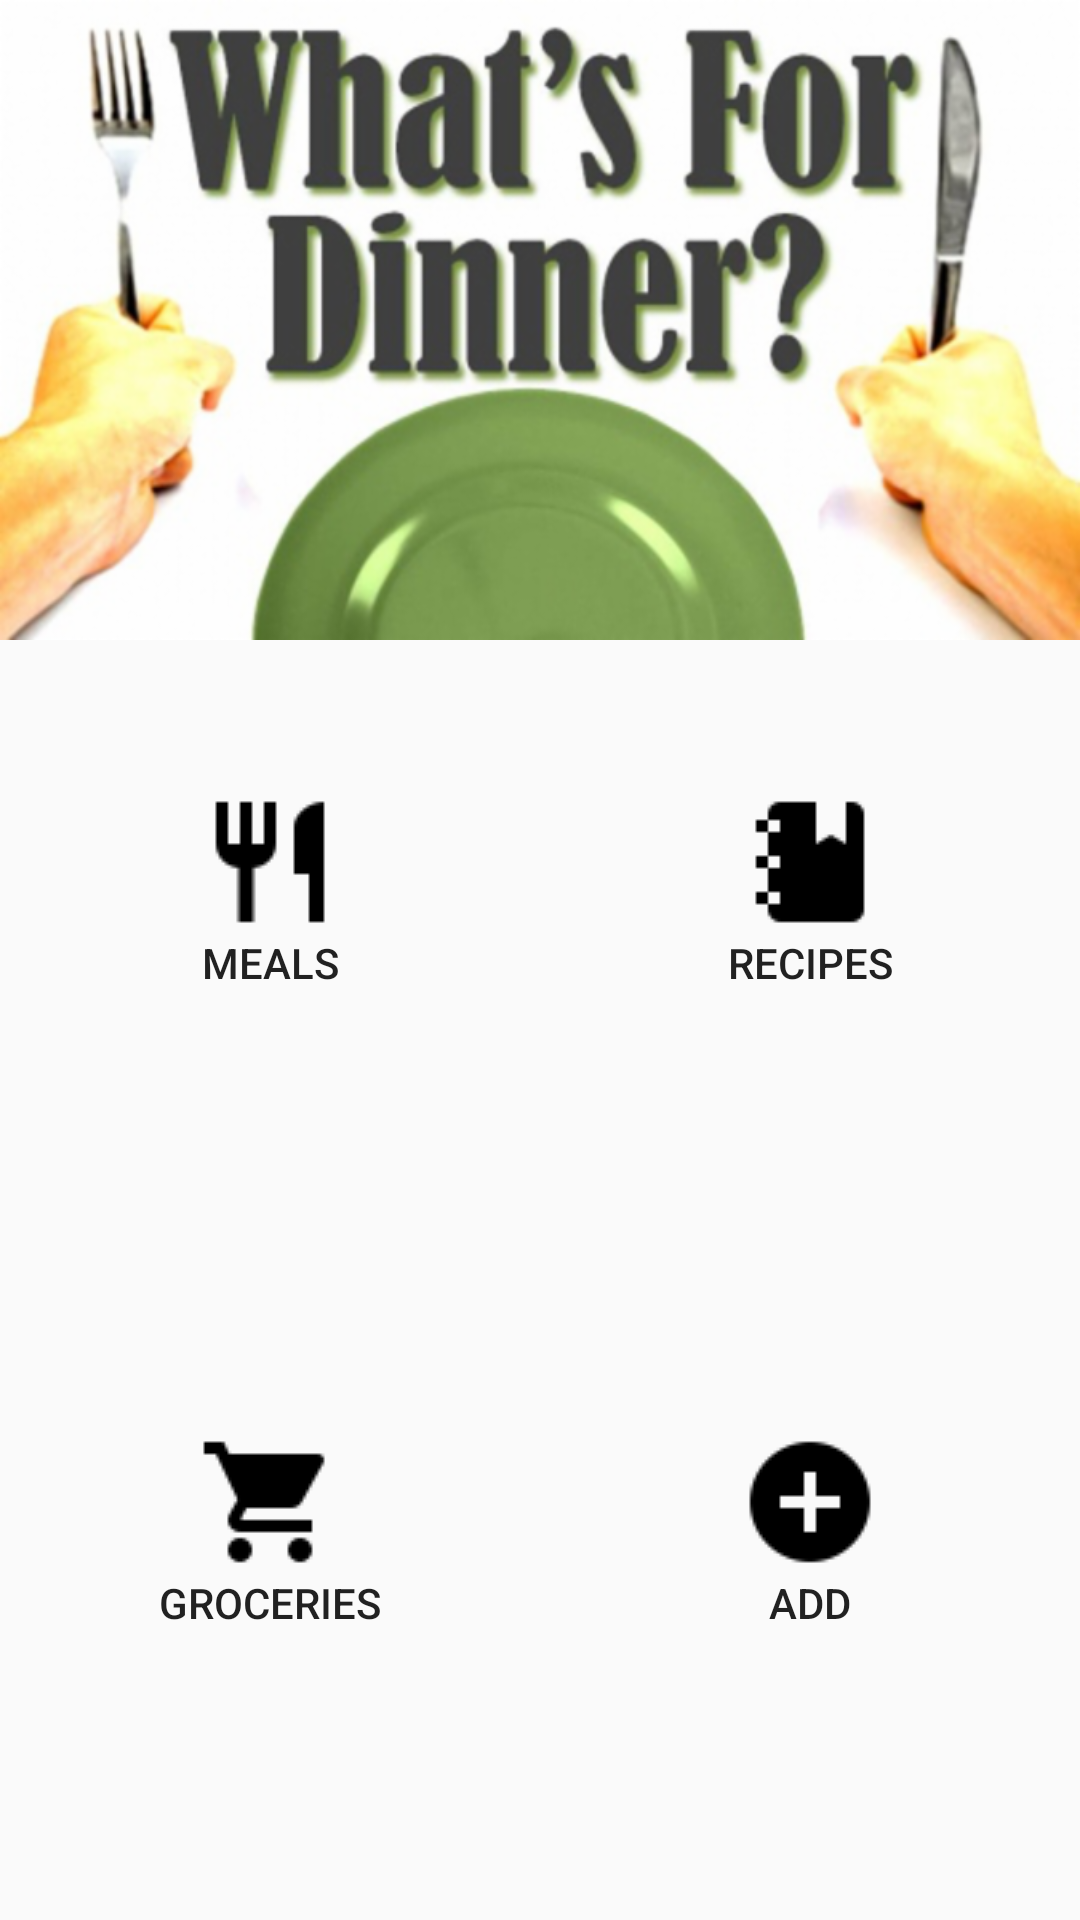

Write the Android layout XML for this screen, with the resource values it uses.
<!-- AndroidManifest.xml: activity theme AppTheme -->
<!-- res/layout/activity_main.xml -->
<?xml version="1.0" encoding="utf-8"?>
<LinearLayout xmlns:android="http://schemas.android.com/apk/res/android"
    xmlns:app="http://schemas.android.com/apk/res-auto"
    xmlns:tools="http://schemas.android.com/tools"
    android:layout_width="match_parent"
    android:layout_height="match_parent"
    android:orientation="vertical"
    tools:context=".MainActivity">

    <ImageButton
        android:id="@+id/mainBanner"
        android:layout_width="match_parent"
        android:layout_height="match_parent"
        android:layout_weight="1.0"
        android:onClick="applicationInformation"
        android:scaleType="fitXY"
        android:background="@android:color/transparent"
        android:src="@drawable/main_banner" />

    <LinearLayout
        android:layout_width="match_parent"
        android:layout_height="match_parent"
        android:layout_weight="1"
        android:layout_marginTop="50dp"
        android:orientation="horizontal">

        <Button
            android:id="@+id/mealsButton"
            android:layout_width="wrap_content"
            android:layout_height="wrap_content"
            android:layout_weight="1.0"
            android:background="@android:color/transparent"
            android:drawableTop="@drawable/meals"
            android:onClick="viewMealPlan"
            android:text="Meals" />

        <Button
            android:id="@+id/recipesButton"
            android:layout_width="wrap_content"
            android:layout_height="wrap_content"
            android:layout_weight="1.0"
            android:background="@android:color/transparent"
            android:drawableTop="@drawable/recipes"
            android:onClick="viewRecipesList"
            android:text="Recipes" />
    </LinearLayout>

    <LinearLayout
        android:layout_width="match_parent"
        android:layout_height="match_parent"
        android:layout_weight="1"
        android:layout_marginTop="50dp"
        android:orientation="horizontal">

        <Button
            android:id="@+id/groceriesButton"
            android:layout_width="wrap_content"
            android:layout_height="wrap_content"
            android:layout_weight="1.0"
            android:background="@android:color/transparent"
            android:drawableTop="@drawable/groceries"
            android:onClick="viewGroceries"
            android:text="Groceries" />

        <Button
            android:id="@+id/addButton"
            android:layout_width="wrap_content"
            android:layout_height="wrap_content"
            android:layout_weight="1.0"
            android:background="@android:color/transparent"
            android:drawableTop="@drawable/add"
            android:onClick="addNewDish"
            android:text="Add" />

    </LinearLayout>

</LinearLayout>
<!-- resources referenced by this layout -->
<resources>
  <!-- drawable add: png bitmap (drawable, 852 bytes) -->
  <!-- drawable groceries: png bitmap (drawable, 765 bytes) -->
  <!-- drawable main_banner: png bitmap (drawable-hdpi, 91717 bytes) -->
  <!-- drawable meals: png bitmap (drawable, 604 bytes) -->
  <!-- drawable recipes: png bitmap (drawable, 579 bytes) -->
  <style name="AppTheme" parent="Theme.AppCompat.Light.DarkActionBar">
          
          <item name="colorPrimary">@color/colorPrimary</item>
          <item name="colorPrimaryDark">@color/colorPrimaryDark</item>
          <item name="colorAccent">@color/colorAccent</item>
      </style>
  <color name="colorPrimary">#3F51B5</color>
  <color name="colorPrimaryDark">#303F9F</color>
  <color name="colorAccent">#FF4081</color>
</resources>
